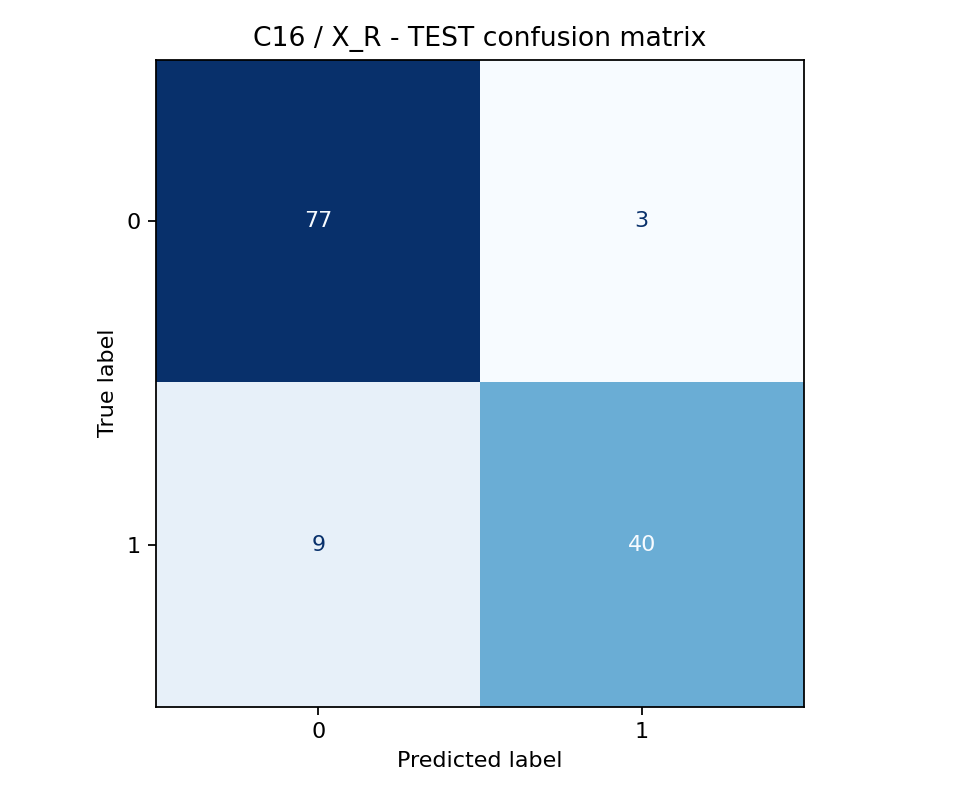

Data behind this chart, as committed beside it:
, 0, 1
0, 77, 3
1, 9, 40
